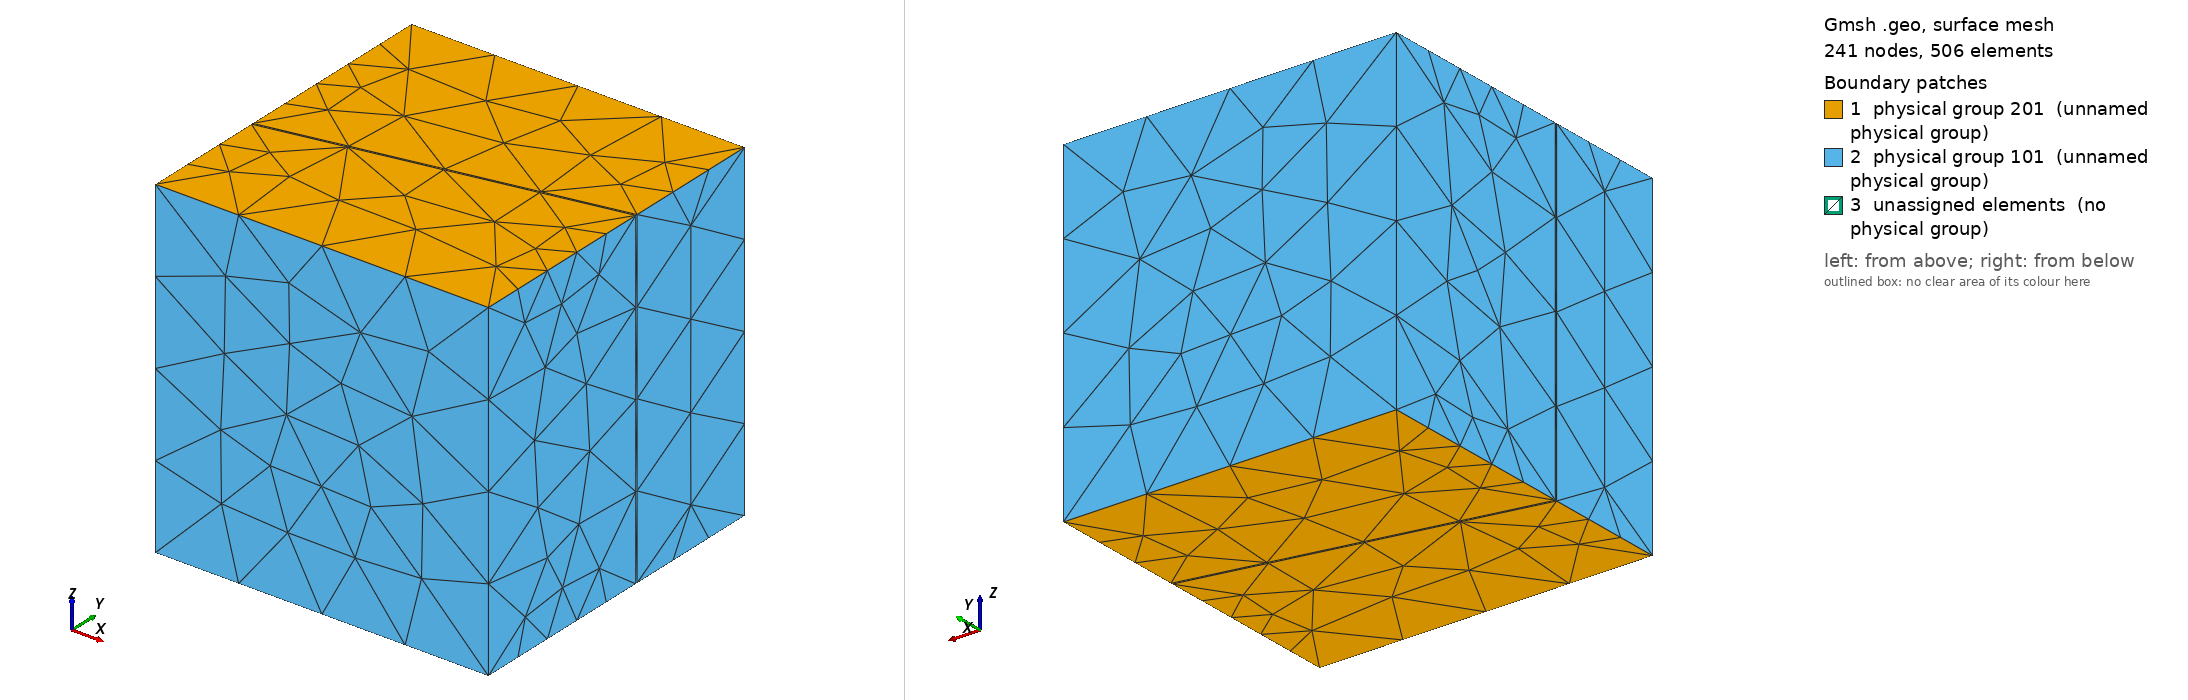

Gmsh geometry script, surface-meshed: 241 nodes, 506 surface elements. Boundary patches (legend numbers): 1 physical group 201 (unnamed physical group), 2 physical group 101 (unnamed physical group), 3 unassigned elements (no physical group). Left view from above one corner, right view from below the opposite corner. Legend entries are the model's physical surfaces; 'unassigned elements' are surfaces in no physical group. The drawing asked Gmsh for element sizes between 1% and 20% of the model's largest extent; the script's own settings can give other sizes.

=== oblique-drain-new.geo (drawn) ===
cl__1 = 1.;
sides = 1;
Point(1) = {0, 0, 0, cl__1};
Point(2) = {1, 0, 0, cl__1};
Point(3) = {1, 0.575, 0, cl__1};
Point(4) = {1, 0.58, 0, cl__1};
Point(5) = {1, 1, 0, cl__1};
Point(6) = {0, 1, 0, cl__1};
Point(7) = {0, 0.38, 0, cl__1};
Point(8) = {0, 0.375, 0, cl__1};
Point(9) = {0, 0.38, 1, cl__1};
Point(10) = {0, 1, 1, cl__1};
Point(14) = {1, 1, 1, 0.2};
Point(18) = {1, 0.58, 1, cl__1};
Point(24) = {0, 0.375, 1, cl__1};
Point(28) = {1, 0.575, 1, cl__1};
Point(34) = {0, 0, 1, cl__1};
Point(38) = {1, 0, 1, cl__1};
Line(1) = {1, 2};
Line(2) = {2, 3};
Line(3) = {3, 8};
Line(4) = {8, 1};
Line(5) = {3, 4};
Line(6) = {4, 7};
Line(7) = {7, 8};
Line(8) = {7, 6};
Line(9) = {6, 5};
Line(10) = {5, 4};
Line(18) = {9, 10};
Line(19) = {10, 14};
Line(20) = {14, 18};
Line(21) = {18, 9};
Line(23) = {7, 9};
Line(24) = {6, 10};
Line(28) = {5, 14};
Line(32) = {4, 18};
Line(41) = {9, 24};
Line(42) = {24, 28};
Line(43) = {28, 18};
Line(50) = {8, 24};
Line(54) = {3, 28};
Line(63) = {24, 34};
Line(64) = {34, 38};
Line(65) = {38, 28};
Line(72) = {1, 34};
Line(76) = {2, 38};
Line Loop(12) = {8, 9, 10, 6};
Plane Surface(12) = {12};
Line Loop(14) = {-6, -5, 3, -7};
Plane Surface(14) = {14};
Line Loop(16) = {-3, -2, -1, -4};
Plane Surface(16) = {16};
Line Loop(25) = {-8, 23, 18, -24};
Plane Surface(25) = {25};
Line Loop(29) = {-9, 24, 19, -28};
Plane Surface(29) = {29};
Line Loop(33) = {-10, 28, 20, -32};
Plane Surface(33) = {33};
Line Loop(37) = {-6, 32, 21, -23};
Plane Surface(37) = {37};
Line Loop(38) = {-18, -21, -20, -19};
Plane Surface(38) = {38};
Line Loop(51) = {7, 50, -41, -23};
Plane Surface(51) = {51};
Line Loop(55) = {-3, 54, -42, -50};
Plane Surface(55) = {55};
Line Loop(59) = {5, 32, -43, -54};
Plane Surface(59) = {59};
Line Loop(60) = {21, 41, 42, 43};
Plane Surface(60) = {60};
Line Loop(73) = {4, 72, -63, -50};
Plane Surface(73) = {73};
Line Loop(77) = {1, 76, -64, -72};
Plane Surface(77) = {77};
Line Loop(81) = {2, 54, -65, -76};
Plane Surface(81) = {81};
Line Loop(82) = {-42, 63, 64, 65};
Plane Surface(82) = {82};
Surface Loop(1) = {12, 38, 25, 29, 33, 37};
Volume(1) = {1};
Surface Loop(2) = {14, 60, 37, 51, 55, 59};
Volume(2) = {2};
Surface Loop(3) = {16, 82, 55, 73, 77, 81};
Volume(3) = {3};
Physical Surface(101) = {25, 29, 33, 51, 59, 73, 77, 81};
Physical Surface(201) = {12, 14, 16, 38, 60, 82};
Physical Volume(1) = {1};
Physical Volume(2) = {2};
Physical Volume(3) = {3};
Transfinite Line {18, 65, 8, 2} = 6 Using Progression 1;
Transfinite Line {20, 10, 63, 4} = 4 Using Progression 1;
Transfinite Line {24, 28, 76, 72, 19, 9, 1, 64} = 5 Using Progression 1;
// the drain lines below
Transfinite Line {21, 42, 32, 54, 6, 3, 23, 50} = 5 Using Progression 1;
//+
//Transfinite Surface {37};
//+
//Transfinite Surface {55};
